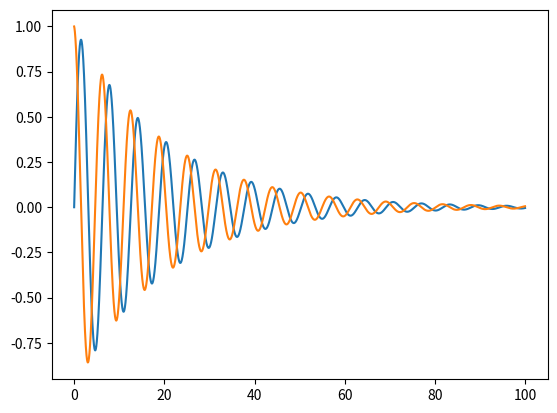

The matplotlib source for this figure:
#!/usr/bin/env python

from scipy.integrate import odeint
from numpy import arange
import matplotlib.pyplot as plt


class MassSpringDamper:
    """
    Simulated mass-spring-damper system, using the ode solver from scipy

    Usage:

    First, initialize a system with your desired mass, spring constant, and damper constants, like such:
    system = MassSpringDamper(2, 1, 0.5)

    Then, using this system, call simulate with your desired initial conditions (see the docstring for simulate()).
    Example:
    state, time = system.simulate(0.5, -0.5, 50)
    """

    def __init__(self, m, k, c):
        self.m = m
        self.k = k
        self.c = c

    def simulate(self, x, x_dot, t=100.0, dt=0.01):
        """
        Simulates a mass spring damper system using the given starting characteristics and time steps.
        :param x: Initial position (a float)
        :param x_dot: Initial velocity (a float)
        :param t: Time to simulate system (a positive float)
        :param dt: Time step used to approximate continuous solution of the ODE (a positive float)
        :return: A tuple of two elements.
            The first element is a Tx2 array with the system's position and velocity in each column.
            The second element is an array of length T with the corresponding times of the system.
        """

        initial_state = [x, x_dot]
        times = arange(0.0, t, dt)  # Set the simulation timesteps

        # Do the simulation
        state = odeint(lambda s, t: self.equation(s, t), initial_state, times)

        # Return the states (as [x, x_dot]) and the simulation timesteps
        return state, times

    # This function takes the current state [x, x_dot] and returns the
    # next velocity and acceleration [x_dot and x_dot_dot].  The
    # function is used by the scipy ode solver.
    def equation(self, state, t):
        # unpack the state vector
        x = state[0]
        x_dot = state[1]

        # compute acceleration xdd
        x_dot_dot = -self.k / self.m * x - self.c / self.m * x_dot

        return [x_dot, x_dot_dot]


if __name__ == '__main__':
    smd = MassSpringDamper(m=10.0, k=10.0, c=1.0)
    state, t = smd.simulate(0.0, 1.0)
    plt.plot(t, state)
    plt.show
